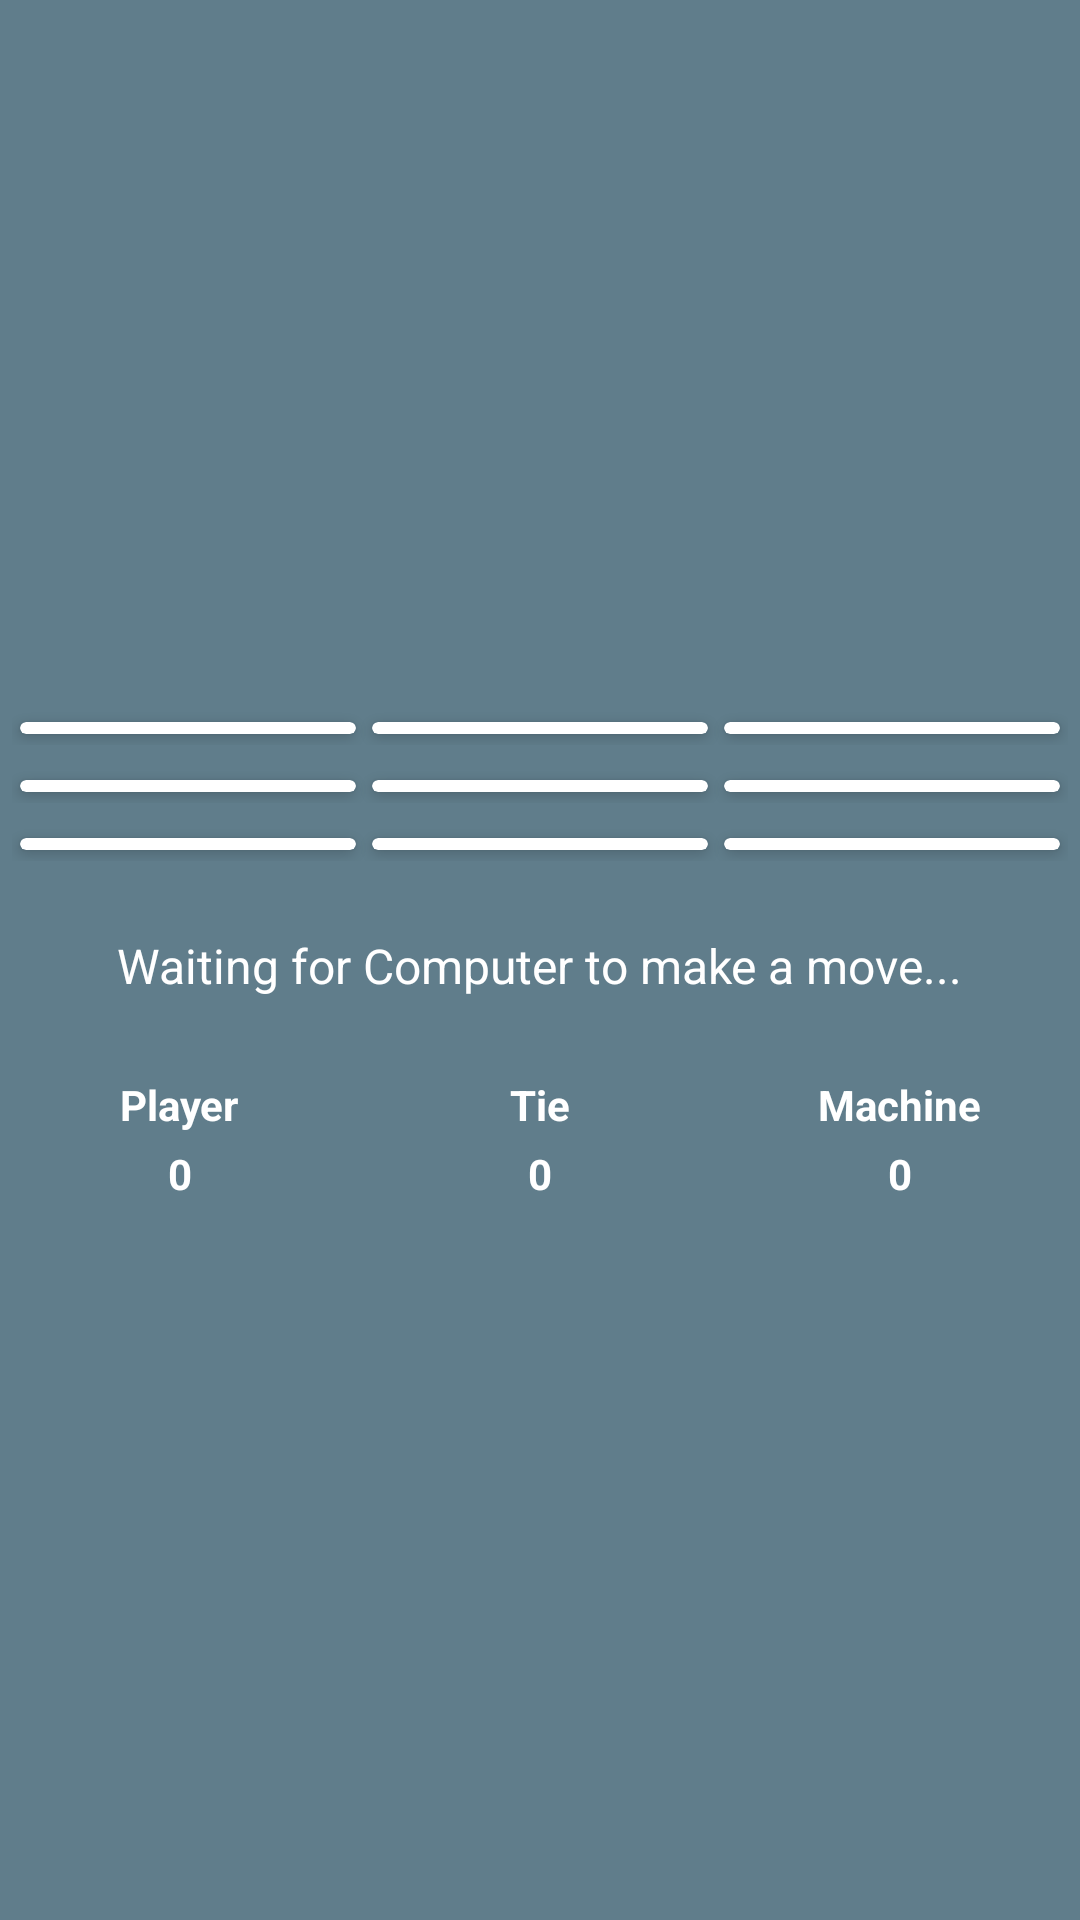

The Android layout XML behind this screen, and the referenced resources:
<!-- AndroidManifest.xml: application theme AppTheme -->
<!-- res/layout/layout_game_board.xml -->
<layout xmlns:android="http://schemas.android.com/apk/res/android">
<LinearLayout
    android:background="@color/Color16"
    android:gravity="center"
    android:orientation="vertical"
    android:layout_width="match_parent"
    android:layout_height="match_parent">




    <LinearLayout
        android:id="@+id/game_board_layout"
        android:layout_centerInParent="true"
        android:orientation="vertical"
        android:layout_width="match_parent"
        android:layout_height="wrap_content">
    <LinearLayout
        android:layout_margin="4dp"
        android:orientation="horizontal"
        android:layout_width="match_parent"
        android:layout_height="wrap_content">

        <android.support.v7.widget.CardView
            style="@style/GameBoardCardStyle">

            <ImageView
                style="@style/GameBoardImageStyle"
                android:id="@+id/zero_zero"
                android:onClick="gameBoardTilesClick"

                android:background="@mipmap/ic_default_marker" />


        </android.support.v7.widget.CardView>

        <android.support.v7.widget.CardView
            style="@style/GameBoardCardStyle">

            <ImageView
                android:id="@+id/zero_one"
                style="@style/GameBoardImageStyle"
                android:onClick="gameBoardTilesClick"

                android:background="@mipmap/ic_default_marker"
                />


        </android.support.v7.widget.CardView>

        <android.support.v7.widget.CardView
            style="@style/GameBoardCardStyle">

        <ImageView
            android:id="@+id/zero_two"
            style="@style/GameBoardImageStyle"
            android:onClick="gameBoardTilesClick"

            android:background="@mipmap/ic_default_marker"

            />
        </android.support.v7.widget.CardView>


    </LinearLayout>

    <LinearLayout
        android:layout_margin="4dp"
        android:orientation="horizontal"
        android:layout_width="match_parent"
        android:layout_height="wrap_content">

        <android.support.v7.widget.CardView
            style="@style/GameBoardCardStyle">

            <ImageView
                style="@style/GameBoardImageStyle"
                android:id="@+id/one_zero"
                android:onClick="gameBoardTilesClick"
                android:background="@mipmap/ic_default_marker" />


        </android.support.v7.widget.CardView>

        <android.support.v7.widget.CardView
            style="@style/GameBoardCardStyle">

            <ImageView
                android:id="@+id/one_one"
                android:onClick="gameBoardTilesClick"
                style="@style/GameBoardImageStyle"
                android:background="@mipmap/ic_default_marker"
                />


        </android.support.v7.widget.CardView>

        <android.support.v7.widget.CardView
            style="@style/GameBoardCardStyle">

            <ImageView
                android:id="@+id/one_two"
                android:onClick="gameBoardTilesClick"
                style="@style/GameBoardImageStyle"
                android:background="@mipmap/ic_default_marker"

                />
        </android.support.v7.widget.CardView>


    </LinearLayout>

    <LinearLayout
        android:layout_margin="4dp"
        android:orientation="horizontal"
        android:layout_width="match_parent"
        android:layout_height="wrap_content">

        <android.support.v7.widget.CardView
            style="@style/GameBoardCardStyle">

            <ImageView
                style="@style/GameBoardImageStyle"
                android:onClick="gameBoardTilesClick"
                android:id="@+id/two_zero"
                android:background="@mipmap/ic_default_marker" />


        </android.support.v7.widget.CardView>

        <android.support.v7.widget.CardView
            style="@style/GameBoardCardStyle">

            <ImageView
                android:id="@+id/two_one"
                android:onClick="gameBoardTilesClick"

                style="@style/GameBoardImageStyle"
                android:background="@mipmap/ic_default_marker"
                />


        </android.support.v7.widget.CardView>

        <android.support.v7.widget.CardView
            style="@style/GameBoardCardStyle">

            <ImageView
                android:id="@+id/two_two"
                android:onClick="gameBoardTilesClick"

                style="@style/GameBoardImageStyle"
                android:background="@mipmap/ic_default_marker"

                />
        </android.support.v7.widget.CardView>


    </LinearLayout>
    </LinearLayout>



    <TextView
        android:padding="4dp"
        android:layout_centerHorizontal="true"
        android:layout_below="@+id/game_board_layout"
        android:layout_width="wrap_content"
        android:layout_height="wrap_content"
        android:text="@string/computer_turn"
        android:id="@+id/game_status"
        android:layout_margin="16dp"
        android:layout_gravity="center_horizontal"
        android:textSize="16sp"
        android:textColor="@android:color/white"
        />

    <LinearLayout
        android:orientation="horizontal"
        android:layout_width="match_parent"
        android:layout_height="wrap_content">

        <LinearLayout
            android:layout_margin="4dp"
            android:orientation="vertical"
            android:layout_weight="1"
            android:layout_width="0dp"
            android:layout_height="wrap_content">

            <TextView
                android:layout_margin="2dp"
                android:layout_gravity="center_horizontal"
                android:textColor="@android:color/white"
                android:text="@string/heading_player"
                android:textStyle="bold"
                android:layout_width="wrap_content"
                android:layout_height="wrap_content"

                />
            <TextView
                android:layout_margin="2dp"
                android:layout_gravity="center_horizontal"
                android:textColor="@android:color/white"
                android:id="@+id/player_score_view"
                android:text="@string/score_zero"
                android:textStyle="bold"
                android:layout_width="wrap_content"
                android:layout_height="wrap_content"

                />

        </LinearLayout>

        <LinearLayout
            android:layout_margin="4dp"
            android:orientation="vertical"
            android:layout_weight="1"
            android:layout_width="0dp"
            android:layout_height="wrap_content">

            <TextView
                android:layout_margin="2dp"
                android:layout_gravity="center_horizontal"
                android:textColor="@android:color/white"
                android:text="@string/heading_tie"
                android:textStyle="bold"
                android:layout_width="wrap_content"
                android:layout_height="wrap_content"

                />
            <TextView
                android:layout_margin="2dp"
                android:layout_gravity="center_horizontal"
                android:textColor="@android:color/white"
                android:id="@+id/tie_count_view"
                android:text="@string/score_zero"
                android:textStyle="bold"
                android:layout_width="wrap_content"
                android:layout_height="wrap_content"

                />

        </LinearLayout>
        <LinearLayout
            android:layout_margin="4dp"
            android:orientation="vertical"
            android:layout_weight="1"
            android:layout_width="0dp"
            android:layout_height="wrap_content">

            <TextView
                android:layout_margin="2dp"
                android:layout_gravity="center_horizontal"
                android:textColor="@android:color/white"
                android:text="@string/heading_machine"
                android:textStyle="bold"
                android:layout_width="wrap_content"
                android:layout_height="wrap_content"

                />
            <TextView
                android:layout_margin="2dp"
                android:layout_gravity="center_horizontal"
                android:textColor="@android:color/white"
                android:text="@string/score_zero"
                android:id="@+id/computer_score_count"
                android:textStyle="bold"
                android:layout_width="wrap_content"
                android:layout_height="wrap_content"

                />

        </LinearLayout>

    </LinearLayout>


</LinearLayout>
</layout>
<!-- resources referenced by this layout -->
<resources>
  <color name="Color16">#607D8B</color>
  <string name="computer_turn">Waiting for Computer to make a move...</string>
  <string name="heading_machine">Machine</string>
  <string name="heading_player">Player</string>
  <string name="heading_tie">Tie</string>
  <string name="score_zero">0</string>
  <style name="GameBoardCardStyle" parent="CardView.Light">
          <item name="cardCornerRadius">2dp</item>
          <item name="android:elevation">2dp</item>
          <item name="cardUseCompatPadding">true</item>
          <item name="android:layout_weight">1</item>
          <item name="android:layout_width">0dp</item>
          <item name="android:layout_height">wrap_content</item>
          <item name="android:clickable">true</item>
      </style>
  <style name="GameBoardImageStyle">
          <item name="android:layout_margin">2dp</item>
          <item name="android:layout_gravity">center</item>
          <item name="android:scaleType">fitXY</item>
          <item name="android:layout_width">match_parent</item>
          <item name="android:layout_height">match_parent</item>
      </style>
  <style name="AppTheme" parent="Theme.AppCompat.Light.NoActionBar">
          
          <item name="colorPrimary">@color/colorPrimary</item>
          <item name="colorPrimaryDark">@color/colorPrimaryDark</item>
          <item name="colorAccent">@color/colorAccent</item>
      </style>
  <color name="colorPrimary">#3F51B5</color>
  <color name="colorPrimaryDark">#303F9F</color>
  <color name="colorAccent">#FF4081</color>
</resources>
